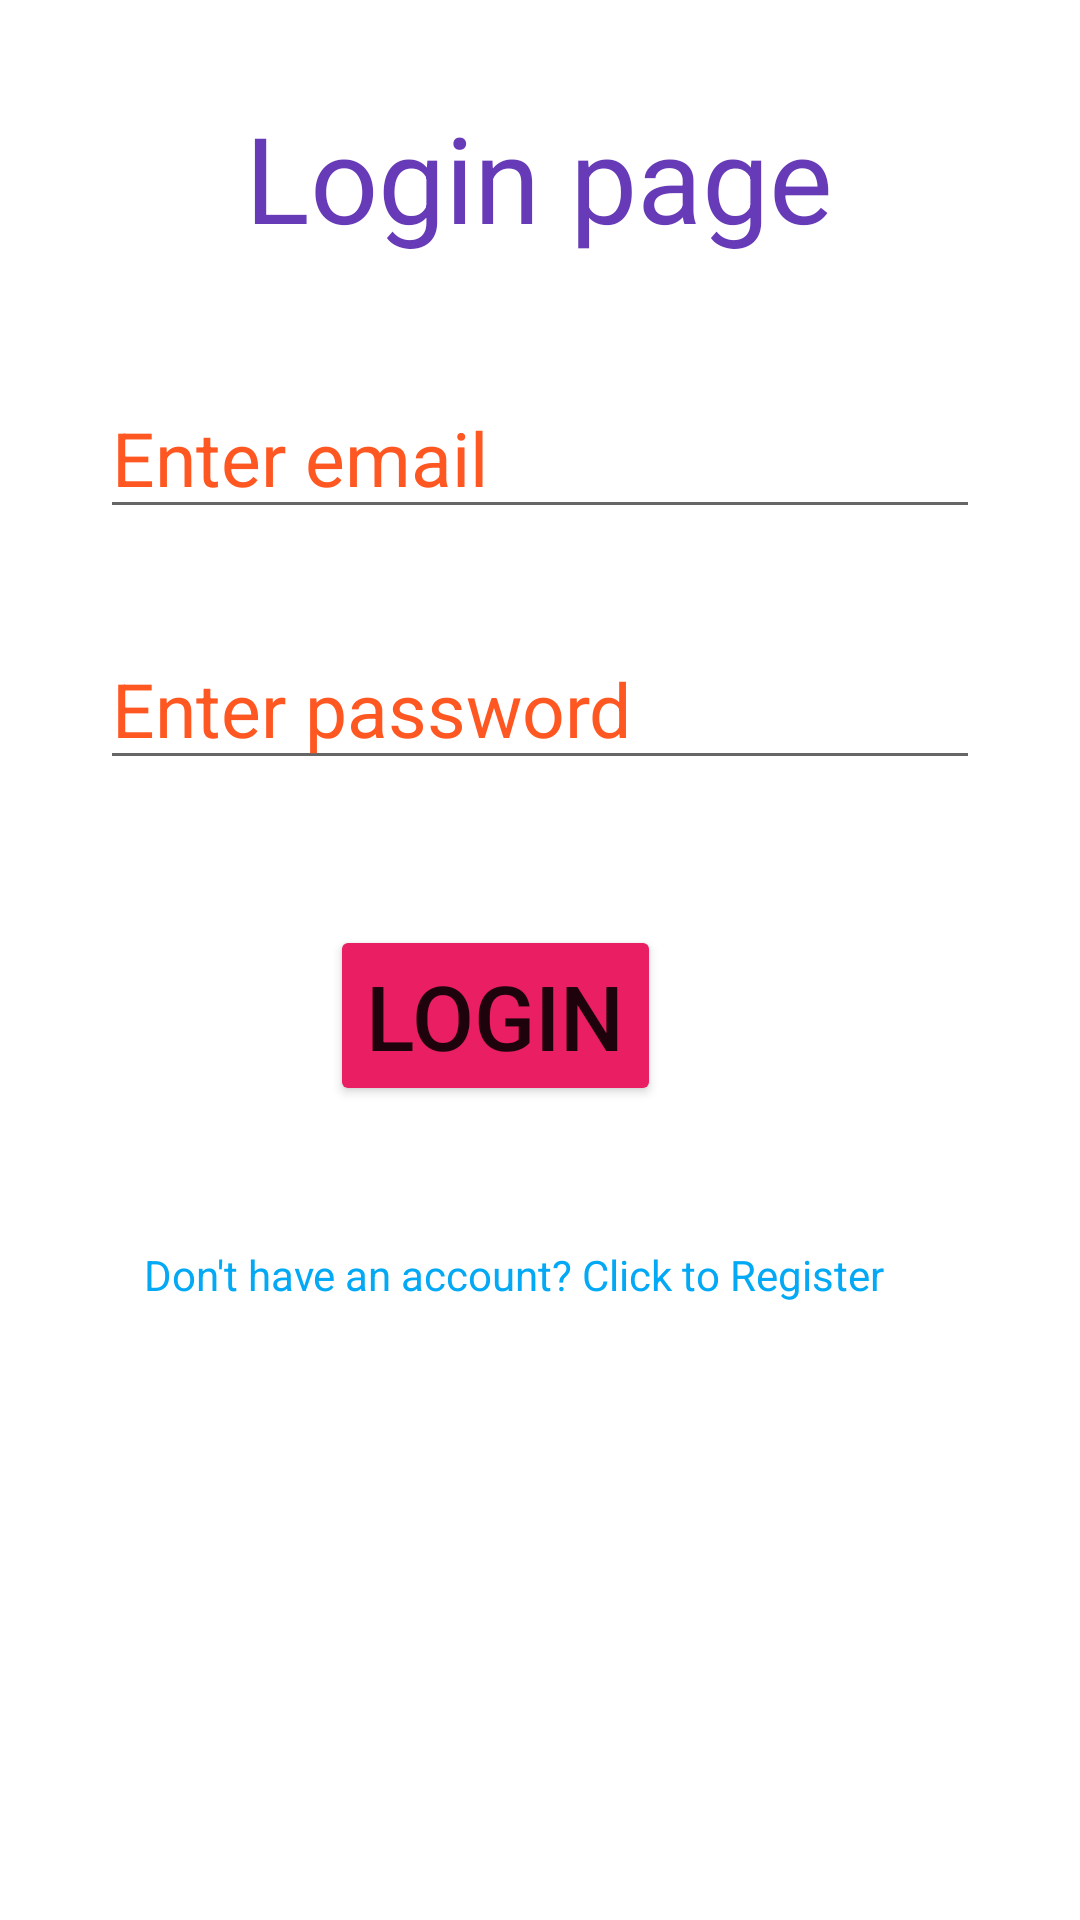

Reconstruct the res/layout file that produces this screen, plus the resources it refers to.
<!-- AndroidManifest.xml: application theme Theme.Morning_login -->
<!-- res/layout/activity_login.xml -->
<?xml version="1.0" encoding="utf-8"?>
<androidx.constraintlayout.widget.ConstraintLayout xmlns:android="http://schemas.android.com/apk/res/android"
    xmlns:app="http://schemas.android.com/apk/res-auto"
    xmlns:tools="http://schemas.android.com/tools"
    android:layout_width="match_parent"
    android:layout_height="match_parent"
    tools:context=".LoginActivity">

    <TextView
        android:id="@+id/Txt_Login"
        android:layout_width="wrap_content"
        android:layout_height="wrap_content"
        android:text="Login page"
        android:textColor="#673AB7"
        android:textSize="40sp"
        app:layout_constraintBottom_toBottomOf="parent"
        app:layout_constraintEnd_toEndOf="parent"
        app:layout_constraintHorizontal_bias="0.498"
        app:layout_constraintStart_toStartOf="parent"
        app:layout_constraintTop_toTopOf="parent"
        app:layout_constraintVertical_bias="0.055" />

    <EditText
        android:id="@+id/Edt_LoginEmail"
        android:layout_width="wrap_content"
        android:layout_height="wrap_content"
        android:ems="10"
        android:hint="Enter email"
        android:inputType="textEmailAddress"
        android:textColorHint="#FF5722"
        android:textSize="25sp"
        app:layout_constraintBottom_toBottomOf="parent"
        app:layout_constraintEnd_toEndOf="parent"
        app:layout_constraintStart_toStartOf="parent"
        app:layout_constraintTop_toTopOf="parent"
        app:layout_constraintVertical_bias="0.213" />

    <EditText
        android:id="@+id/Edt_LoginPassword"
        android:layout_width="wrap_content"
        android:layout_height="wrap_content"
        android:ems="10"
        android:hint="Enter password"
        android:inputType="textPassword"
        android:textColorHint="#FF5722"
        android:textSize="25sp"
        app:layout_constraintBottom_toBottomOf="parent"
        app:layout_constraintEnd_toEndOf="parent"
        app:layout_constraintStart_toStartOf="parent"
        app:layout_constraintTop_toTopOf="parent"
        app:layout_constraintVertical_bias="0.355" />

    <Button
        android:id="@+id/Btn_LoginBTN"
        android:layout_width="wrap_content"
        android:layout_height="wrap_content"
        android:text="Login"
        android:textSize="30sp"
        app:backgroundTint="#E91E63"
        app:layout_constraintBottom_toBottomOf="parent"
        app:layout_constraintEnd_toEndOf="parent"
        app:layout_constraintHorizontal_bias="0.44"
        app:layout_constraintStart_toStartOf="parent"
        app:layout_constraintTop_toTopOf="parent"
        app:layout_constraintVertical_bias="0.532" />

    <TextView
        android:id="@+id/Txt_gotoSignup"
        android:layout_width="wrap_content"
        android:layout_height="wrap_content"
        android:text="Don't have an account? Click to Register"
        android:textColor="#03A9F4"
        app:layout_constraintBottom_toBottomOf="parent"
        app:layout_constraintEnd_toEndOf="parent"
        app:layout_constraintHorizontal_bias="0.423"
        app:layout_constraintStart_toStartOf="parent"
        app:layout_constraintTop_toTopOf="parent"
        app:layout_constraintVertical_bias="0.669" />
</androidx.constraintlayout.widget.ConstraintLayout>
<!-- resources referenced by this layout -->
<resources>
  <style name="Theme.Morning_login" parent="Theme.MaterialComponents.DayNight.DarkActionBar">
          
          <item name="colorPrimary">@color/purple_500</item>
          <item name="colorPrimaryVariant">@color/purple_700</item>
          <item name="colorOnPrimary">@color/white</item>
          
          <item name="colorSecondary">@color/teal_200</item>
          <item name="colorSecondaryVariant">@color/teal_700</item>
          <item name="colorOnSecondary">@color/black</item>
          
          <item name="android:statusBarColor" tools:targetApi="21">?attr/colorPrimaryVariant</item>
          
      </style>
  <!-- not gathered from this repository: default colours our renderer supplied (Android Studio template values) -->
  <color name="purple_500">#FF6200EE</color>
  <color name="purple_700">#FF3700B3</color>
  <color name="teal_200">#FF03DAC5</color>
  <color name="teal_700">#FF018786</color>
  <color name="black">#FF000000</color>
  <color name="white">#FFFFFFFF</color>
</resources>
